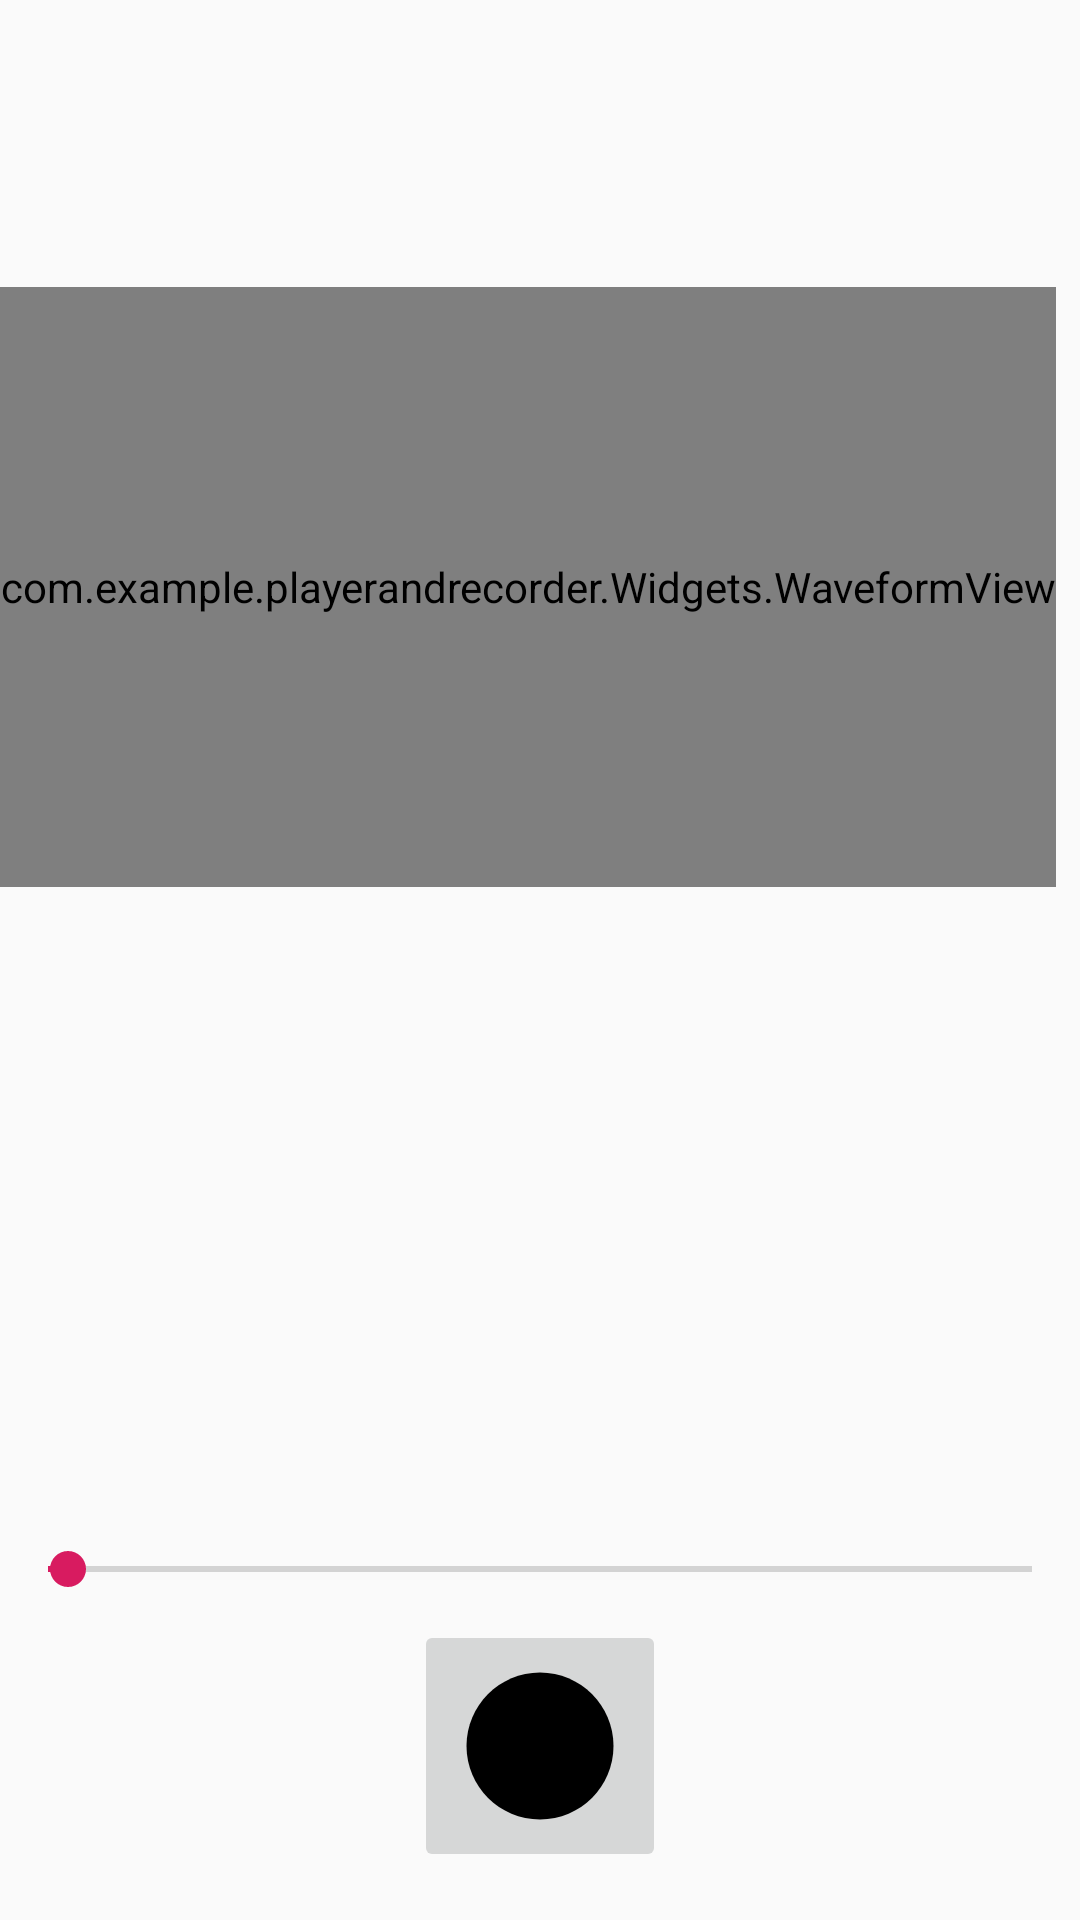

Write the Android layout XML for this screen, with the resource values it uses.
<!-- AndroidManifest.xml: application theme AppTheme -->
<!-- res/layout/fragment_recorder_layout.xml -->
<?xml version="1.0" encoding="utf-8"?>
<LinearLayout xmlns:android="http://schemas.android.com/apk/res/android"
    xmlns:tools="http://schemas.android.com/tools"
    android:layout_width="match_parent"
    android:layout_height="match_parent"
    android:orientation="vertical">


    <LinearLayout
        android:id="@+id/pnl_import_progress"
        android:layout_width="match_parent"
        android:layout_height="wrap_content"
        android:layout_marginBottom="@dimen/spacing_tiny"
        android:gravity="center_horizontal"
        android:orientation="horizontal"
        android:visibility="invisible"
        tools:visibility="visible">

        <ProgressBar
            style="?android:attr/progressBarStyleSmall"
            android:layout_width="wrap_content"
            android:layout_height="wrap_content"
            android:layout_gravity="center" />

        <androidx.appcompat.widget.AppCompatTextView
            android:layout_width="wrap_content"
            android:layout_height="wrap_content"
            android:layout_marginStart="@dimen/spacing_small"
            android:layout_marginLeft="@dimen/spacing_small"
            android:text="@string/string_progress"
            android:textColor="@color/white"
            android:textSize="@dimen/text_small" />

    </LinearLayout>

    <LinearLayout
        android:id="@+id/pnl_record_processing"
        android:layout_width="match_parent"
        android:layout_height="wrap_content"
        android:layout_marginBottom="@dimen/spacing_tiny"
        android:gravity="center_horizontal"
        android:orientation="horizontal"
        android:visibility="invisible"
        tools:visibility="visible">

        <ProgressBar
            style="?android:attr/progressBarStyleSmall"
            android:layout_width="wrap_content"
            android:layout_height="wrap_content"
            android:layout_gravity="center" />

        <androidx.appcompat.widget.AppCompatTextView
            android:layout_width="wrap_content"
            android:layout_height="wrap_content"
            android:layout_marginStart="@dimen/spacing_small"
            android:layout_marginLeft="@dimen/spacing_small"
            android:text="@string/record_processing"
            android:textColor="@color/white"
            android:textSize="@dimen/text_small" />

    </LinearLayout>

    <LinearLayout
        android:layout_width="match_parent"
        android:layout_height="0dp"
        android:layout_weight="1"
        android:gravity="center"
        android:orientation="vertical">

        <FrameLayout
            android:layout_width="match_parent"
            android:layout_height="wrap_content"
            android:layout_gravity="center">

            <com.example.playerandrecorder.Widgets.WaveformView
                android:id="@+id/record"
                android:layout_width="wrap_content"
                android:layout_height="@dimen/waveform_height"
                android:layout_marginBottom="48dp" />

            <ProgressBar
                android:id="@+id/progress"
                android:layout_width="wrap_content"
                android:layout_height="wrap_content"
                android:layout_gravity="center"
                android:visibility="invisible"
                tools:visibility="visible" />

            <androidx.appcompat.widget.AppCompatImageButton
                android:id="@+id/btn_play"
                android:layout_width="@dimen/bottom_pnl_small_btn_size"
                android:layout_height="@dimen/bottom_pnl_small_btn_size"
                android:layout_gravity="bottom|center"
                android:adjustViewBounds="true"
                android:contentDescription="@null"
                android:scaleType="center"
                android:src="@drawable/ic_play"
                android:visibility="invisible" />

            <androidx.appcompat.widget.AppCompatImageButton
                android:id="@+id/btn_stop"
                android:layout_width="@dimen/bottom_pnl_small_btn_size"
                android:layout_height="@dimen/bottom_pnl_small_btn_size"
                android:layout_gravity="bottom|center"
                android:layout_marginStart="27dp"
                android:layout_marginLeft="27dp"
                android:adjustViewBounds="true"
                android:contentDescription="@null"
                android:scaleType="center"
                android:src="@drawable/ic_stop"
                android:visibility="gone" />
        </FrameLayout>

    </LinearLayout>

    <FrameLayout
        android:layout_width="match_parent"
        android:layout_height="wrap_content">

        <androidx.appcompat.widget.AppCompatTextView
            android:id="@+id/txt_zero_time"
            android:layout_width="wrap_content"
            android:layout_height="wrap_content"
            android:layout_gravity="start|bottom"
            android:layout_marginStart="@dimen/spacing_normal"
            android:layout_marginLeft="@dimen/spacing_normal"
            android:layout_marginBottom="@dimen/spacing_small"
            android:text="@string/zero_time"
            android:textColor="@color/text_primary_light"
            android:textSize="@dimen/text_medium"
            android:visibility="invisible" />

        <LinearLayout
            android:layout_width="match_parent"
            android:layout_height="wrap_content"
            android:orientation="vertical">

            <androidx.appcompat.widget.AppCompatTextView
                android:id="@+id/txt_progress"
                android:layout_width="wrap_content"
                android:layout_height="wrap_content"
                android:layout_gravity="center_horizontal"
                android:textColor="@color/text_primary_light"
                android:textSize="54sp"
                android:textStyle="bold"
                tools:text="00:00" />

            <androidx.appcompat.widget.AppCompatTextView
                android:id="@+id/txt_name"
                android:layout_width="wrap_content"
                android:layout_height="wrap_content"
                android:layout_gravity="bottom|center_horizontal"
                android:layout_marginStart="@dimen/spacing_huge"
                android:layout_marginEnd="@dimen/spacing_huge"
                android:layout_marginBottom="@dimen/spacing_normal"
                android:drawableEnd="@drawable/ic_pencil_small"
                android:drawableRight="@drawable/ic_pencil_small"
                android:ellipsize="end"
                android:maxLines="2"
                android:textColor="@color/text_primary_light"
                android:textSize="@dimen/text_large"
                android:visibility="invisible"
                tools:text="Rec-2019.12.30 12:12:23"
                tools:visibility="visible" />
        </LinearLayout>

        <androidx.appcompat.widget.AppCompatTextView
            android:id="@+id/txt_duration"
            android:layout_width="wrap_content"
            android:layout_height="wrap_content"
            android:layout_gravity="end|bottom"
            android:layout_marginEnd="@dimen/spacing_normal"
            android:layout_marginRight="@dimen/spacing_normal"
            android:layout_marginBottom="@dimen/spacing_small"
            android:text="@string/zero_time"
            android:textColor="@color/text_primary_light"
            android:textSize="@dimen/text_medium"
            android:visibility="invisible" />

    </FrameLayout>

    <androidx.appcompat.widget.AppCompatSeekBar
        android:id="@+id/play_progress"
        android:layout_width="match_parent"
        android:layout_height="wrap_content"
        android:max="1000"
        android:progress="20" />

    <FrameLayout
        android:layout_width="match_parent"
        android:layout_height="wrap_content"
        android:layout_marginBottom="@dimen/spacing_small">


        <LinearLayout
            android:layout_width="wrap_content"
            android:layout_height="wrap_content"
            android:layout_gravity="center"
            android:orientation="horizontal">

            <androidx.appcompat.widget.AppCompatImageButton
                android:id="@+id/btn_record_delete"
                android:layout_width="@dimen/bottom_pnl_small_btn_size"
                android:layout_height="@dimen/bottom_pnl_small_btn_size"
                android:layout_gravity="center"
                android:contentDescription="@string/delete"
                android:padding="@dimen/spacing_normal"
                android:scaleType="center"
                android:src="@drawable/ic_delete_forever_36"
                android:visibility="invisible" />

            <androidx.appcompat.widget.AppCompatImageButton
                android:id="@+id/btn_record"
                android:layout_width="@dimen/bottom_pnl_btn_size"
                android:layout_height="@dimen/bottom_pnl_btn_size"
                android:layout_gravity="center"
                android:layout_margin="@dimen/spacing_small"
                android:adjustViewBounds="true"
                android:contentDescription="@string/recording"
                android:scaleType="center"
                android:src="@drawable/ic_record" />

            <androidx.appcompat.widget.AppCompatImageButton
                android:id="@+id/btn_record_stop"
                android:layout_width="@dimen/bottom_pnl_small_btn_size"
                android:layout_height="@dimen/bottom_pnl_small_btn_size"
                android:layout_gravity="center"
                android:adjustViewBounds="true"
                android:contentDescription="@null"
                android:padding="@dimen/spacing_normal"
                android:scaleType="center"
                android:src="@drawable/ic_stop"
                android:visibility="invisible" />

        </LinearLayout>



    </FrameLayout>

</LinearLayout>
<!-- resources referenced by this layout -->
<resources>
  <color name="text_primary_light">#ffffffff</color>
  <color name="white">@color/md_green_500</color>
  <dimen name="bottom_pnl_btn_size">84dp</dimen>
  <dimen name="bottom_pnl_small_btn_size">54dp</dimen>
  <dimen name="spacing_huge">72dp</dimen>
  <dimen name="spacing_normal">16dp</dimen>
  <dimen name="spacing_small">8dp</dimen>
  <dimen name="spacing_tiny">4dp</dimen>
  <dimen name="text_large">20sp</dimen>
  <dimen name="text_medium">16sp</dimen>
  <dimen name="text_small">12sp</dimen>
  <dimen name="waveform_height">200dp</dimen>
  <!-- drawable ic_delete_forever_36 (drawable-v24) -->
  <vector xmlns:android="http://schemas.android.com/apk/res/android"
      android:width="32dp"
      android:height="32dp"
      android:viewportWidth="24"
      android:viewportHeight="24">
      <path
          android:fillColor="#000000"
          android:pathData="M6,19A2,2 0 0,0 8,21H16A2,2 0 0,0 18,19V7H6V19M8.46,11.88L9.87,10.47L12,12.59L14.12,10.47L15.53,11.88L13.41,14L15.53,16.12L14.12,17.53L12,15.41L9.88,17.53L8.47,16.12L10.59,14L8.46,11.88M15.5,4L14.5,3H9.5L8.5,4H5V6H19V4H15.5Z" />
  </vector>
  <!-- drawable ic_pencil_small (drawable-v24) -->
  <vector xmlns:android="http://schemas.android.com/apk/res/android"
      android:width="16dp"
      android:height="16dp"
      android:viewportWidth="24"
      android:viewportHeight="24">
    <path
        android:fillColor="#000000"
        android:pathData="M3,17.46v3.04c0,0.28 0.22,0.5 0.5,0.5h3.04c0.13,0 0.26,-0.05 0.35,-0.15L17.81,9.94l-3.75,-3.75L3.15,17.1c-0.1,0.1 -0.15,0.22 -0.15,0.36zM20.71,7.04c0.39,-0.39 0.39,-1.02 0,-1.41l-2.34,-2.34c-0.39,-0.39 -1.02,-0.39 -1.41,0l-1.83,1.83 3.75,3.75 1.83,-1.83z"/>
  </vector>
  <!-- drawable ic_play (drawable) -->
  <vector xmlns:android="http://schemas.android.com/apk/res/android"
      android:height="36dp"
      android:width="36dp"
      android:viewportWidth="24"
      android:viewportHeight="24">
      <path
          android:fillColor="#ffd600"
          android:pathData="M8,6.82v10.36c0,0.79 0.87,1.27 1.54,0.84l8.14,-5.18c0.62,-0.39 0.62,-1.29 0,-1.69L9.54,5.98C8.87,5.55 8,6.03 8,6.82z"/>
  </vector>
  <!-- drawable ic_record (drawable-v24) -->
  <vector xmlns:android="http://schemas.android.com/apk/res/android"
      android:height="84dp"
      android:width="84dp"
      android:viewportWidth="24"
      android:viewportHeight="24">
      <path android:fillColor="#000000"
            android:pathData="M19,12C19,15.86 15.86,19 12,19C8.14,19 5,15.86 5,12C5,8.14 8.14,5 12,5C15.86,5 19,8.14 19,12Z" />
  </vector>
  <!-- drawable ic_stop (drawable) -->
  <vector xmlns:android="http://schemas.android.com/apk/res/android"
      android:width="36dp"
      android:height="36dp"
      android:viewportWidth="24"
      android:viewportHeight="24">
      <path
          android:fillColor="#000000"
          android:pathData="M8,6h8c1.1,0 2,0.9 2,2v8c0,1.1 -0.9,2 -2,2H8c-1.1,0 -2,-0.9 -2,-2V8c0,-1.1 0.9,-2 2,-2z"/>
  </vector>
  <string name="delete">Delete</string>
  <string name="record_processing">Waveform drawing calculations…</string>
  <string name="recording">Recording: %s</string>
  <string name="string_progress">Progress</string>
  <string name="zero_time">00:00</string>
  <style name="AppTheme" parent="Theme.AppCompat.Light.NoActionBar">
          
          <item name="colorPrimary">@color/colorPrimary</item>
          <item name="colorPrimaryDark">@color/colorPrimaryDark</item>
          <item name="colorAccent">@color/colorAccent</item>
      </style>
  <color name="md_green_500">#4CAF50</color>
  <color name="colorPrimary">@color/md_green_500</color>
  <color name="colorPrimaryDark">@color/md_green_500</color>
  <color name="colorAccent">#D81B60</color>
</resources>
